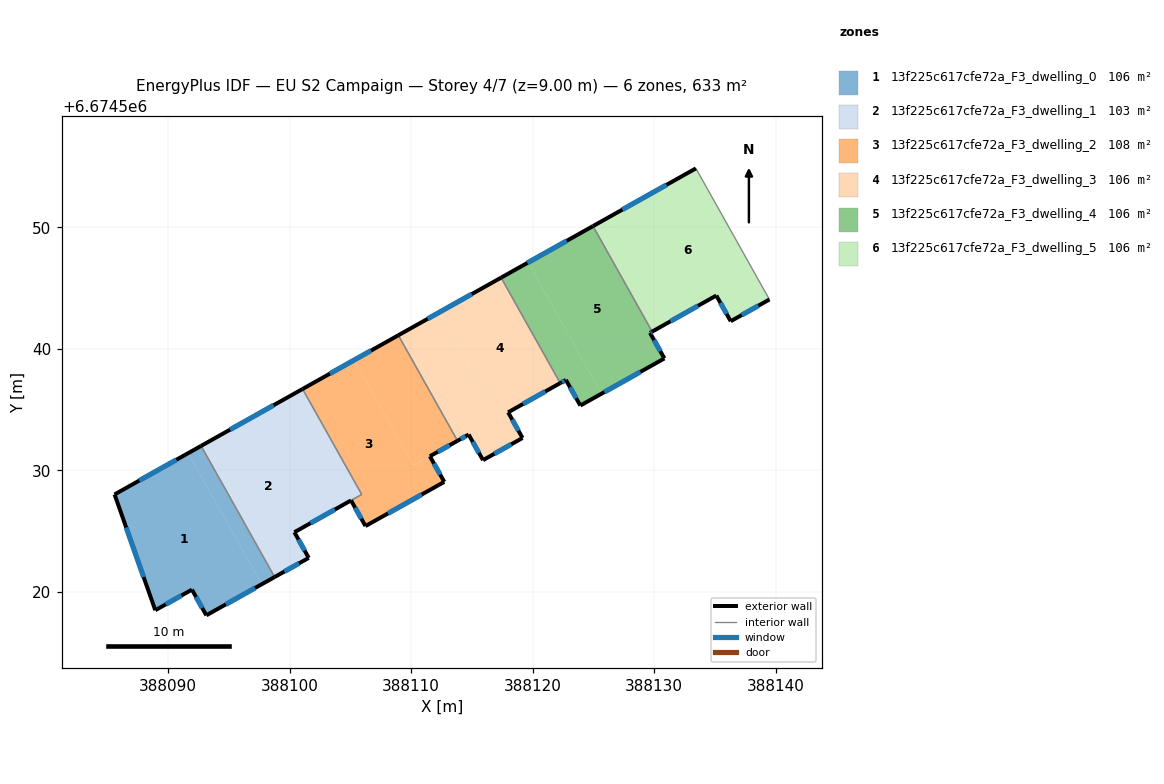
=== STOREY PLAN SPEC (per zone: floor XY polygon, exterior-wall plan segments, windows/doors) ===
zone 1: 13f225c617cfe72a_F3_dwelling_0  (105.5 m²)
  floor: (388091.65, 6674531.42) (388097.70, 6674520.63) (388093.14, 6674518.08) (388091.96, 6674520.19) (388088.94, 6674518.50) (388085.59, 6674528.03)
  floor: (388092.71, 6674532.02) (388098.77, 6674521.23) (388097.70, 6674520.63) (388091.65, 6674531.42)
  exterior wall: (388091.96, 6674520.19) – (388093.14, 6674518.08)  [2.4 m]
    window: (388092.30, 6674519.59) – (388092.80, 6674518.68)  [1.3 m²]
  exterior wall: (388088.94, 6674518.50) – (388091.96, 6674520.19)  [3.5 m]
    window: (388089.80, 6674518.98) – (388091.10, 6674519.71)  [1.9 m²]
  exterior wall: (388085.59, 6674528.03) – (388088.94, 6674518.50)  [10.1 m]
    window: (388086.55, 6674525.30) – (388087.98, 6674521.22)  [5.6 m²]
  exterior wall: (388092.71, 6674532.02) – (388085.59, 6674528.03)  [8.2 m]
    window: (388090.68, 6674530.88) – (388087.63, 6674529.17)  [4.5 m²]
  exterior wall: (388093.14, 6674518.08) – (388098.77, 6674521.23)  [6.4 m]
    window: (388094.75, 6674518.98) – (388097.16, 6674520.33)  [3.6 m²]
  interior walls: 1
zone 2: 13f225c617cfe72a_F3_dwelling_1  (103.1 m²)
  floor: (388098.64, 6674535.34) (388103.50, 6674526.66) (388100.39, 6674524.92) (388101.57, 6674522.80) (388098.77, 6674521.23) (388092.71, 6674532.02)
  floor: (388101.07, 6674536.70) (388105.93, 6674528.03) (388103.50, 6674526.66) (388098.64, 6674535.34)
  exterior wall: (388101.07, 6674536.71) – (388092.71, 6674532.02)  [9.6 m]
    window: (388098.68, 6674535.37) – (388095.10, 6674533.36)  [5.3 m²]
  exterior wall: (388101.57, 6674522.80) – (388100.39, 6674524.92)  [2.4 m]
    window: (388101.24, 6674523.41) – (388100.73, 6674524.31)  [1.3 m²]
  exterior wall: (388098.77, 6674521.23) – (388101.57, 6674522.80)  [3.2 m]
    window: (388099.57, 6674521.68) – (388100.77, 6674522.35)  [1.8 m²]
  exterior wall: (388100.39, 6674524.92) – (388105.06, 6674527.53)  [5.3 m]
    window: (388101.72, 6674525.66) – (388103.72, 6674526.79)  [2.9 m²]
  interior walls: 4
zone 3: 13f225c617cfe72a_F3_dwelling_2  (108.0 m²)
  floor: (388105.32, 6674539.09) (388110.19, 6674530.41) (388111.54, 6674531.17) (388112.73, 6674529.06) (388106.24, 6674525.42) (388105.05, 6674527.53) (388105.93, 6674528.03) (388101.07, 6674536.70)
  floor: (388108.95, 6674541.13) (388113.82, 6674532.44) (388111.51, 6674531.15) (388110.18, 6674530.41) (388105.32, 6674539.09)
  exterior wall: (388108.95, 6674541.13) – (388101.07, 6674536.71)  [9.0 m]
    window: (388106.70, 6674539.86) – (388103.32, 6674537.97)  [5.0 m²]
  exterior wall: (388111.54, 6674531.17) – (388113.82, 6674532.44)  [2.6 m]
    window: (388112.19, 6674531.53) – (388113.17, 6674532.08)  [1.4 m²]
  exterior wall: (388112.73, 6674529.06) – (388111.54, 6674531.17)  [2.4 m]
    window: (388112.39, 6674529.66) – (388111.88, 6674530.57)  [1.3 m²]
  exterior wall: (388106.24, 6674525.42) – (388112.73, 6674529.06)  [7.4 m]
    window: (388108.10, 6674526.46) – (388110.88, 6674528.02)  [4.1 m²]
  exterior wall: (388105.05, 6674527.53) – (388106.24, 6674525.42)  [2.4 m]
    window: (388105.39, 6674526.93) – (388105.90, 6674526.03)  [1.3 m²]
  interior walls: 4
zone 4: 13f225c617cfe72a_F3_dwelling_3  (105.5 m²)
  floor: (388112.31, 6674543.01) (388117.18, 6674534.33) (388117.98, 6674534.79) (388119.17, 6674532.67) (388115.92, 6674530.85) (388114.73, 6674532.96) (388113.82, 6674532.44) (388108.95, 6674541.13)
  floor: (388117.40, 6674545.87) (388122.27, 6674537.19) (388117.95, 6674534.76) (388117.18, 6674534.34) (388112.31, 6674543.01)
  exterior wall: (388119.17, 6674532.67) – (388117.98, 6674534.79)  [2.4 m]
    window: (388118.83, 6674533.28) – (388118.32, 6674534.18)  [1.3 m²]
  exterior wall: (388115.92, 6674530.85) – (388119.17, 6674532.67)  [3.7 m]
    window: (388116.85, 6674531.37) – (388118.24, 6674532.15)  [2.1 m²]
  exterior wall: (388114.73, 6674532.96) – (388115.92, 6674530.85)  [2.4 m]
    window: (388115.07, 6674532.35) – (388115.58, 6674531.45)  [1.3 m²]
  exterior wall: (388113.82, 6674532.44) – (388114.73, 6674532.96)  [1.1 m]
    window: (388114.08, 6674532.59) – (388114.47, 6674532.81)  [0.6 m²]
  exterior wall: (388117.40, 6674545.87) – (388108.95, 6674541.13)  [9.7 m]
    window: (388114.99, 6674544.51) – (388111.36, 6674542.48)  [5.3 m²]
  exterior wall: (388117.98, 6674534.79) – (388122.27, 6674537.19)  [4.9 m]
    window: (388119.21, 6674535.47) – (388121.05, 6674536.50)  [2.7 m²]
  interior walls: 2
zone 5: 13f225c617cfe72a_F3_dwelling_4  (105.5 m²)
  floor: (388119.62, 6674547.11) (388125.67, 6674536.32) (388123.93, 6674535.34) (388122.74, 6674537.45) (388122.27, 6674537.19) (388117.40, 6674545.87)
  floor: (388124.97, 6674550.11) (388129.84, 6674541.43) (388129.66, 6674541.33) (388130.85, 6674539.22) (388125.67, 6674536.32) (388119.62, 6674547.11)
  exterior wall: (388130.85, 6674539.22) – (388129.66, 6674541.33)  [2.4 m]
    window: (388130.51, 6674539.82) – (388130.00, 6674540.73)  [1.3 m²]
  exterior wall: (388123.93, 6674535.34) – (388130.85, 6674539.22)  [7.9 m]
    window: (388125.90, 6674536.45) – (388128.87, 6674538.11)  [4.4 m²]
  exterior wall: (388122.74, 6674537.45) – (388123.93, 6674535.34)  [2.4 m]
    window: (388123.08, 6674536.85) – (388123.59, 6674535.94)  [1.3 m²]
  exterior wall: (388122.27, 6674537.19) – (388122.74, 6674537.45)  [0.5 m]
    window: (388122.41, 6674537.26) – (388122.61, 6674537.38)  [0.3 m²]
  exterior wall: (388124.97, 6674550.11) – (388117.40, 6674545.87)  [8.7 m]
    window: (388122.81, 6674548.90) – (388119.57, 6674547.08)  [4.8 m²]
  exterior wall: (388129.66, 6674541.33) – (388129.84, 6674541.43)  [0.2 m]
    window: (388129.71, 6674541.36) – (388129.79, 6674541.40)  [0.1 m²]
  interior walls: 2
zone 6: 13f225c617cfe72a_F3_dwelling_5  (105.5 m²)
  floor: (388126.29, 6674550.85) (388131.16, 6674542.17) (388129.84, 6674541.43) (388124.97, 6674550.11)
  floor: (388133.44, 6674554.86) (388139.49, 6674544.07) (388136.31, 6674542.28) (388135.12, 6674544.40) (388131.16, 6674542.17) (388126.29, 6674550.85)
  exterior wall: (388135.12, 6674544.40) – (388136.31, 6674542.28)  [2.4 m]
    window: (388135.46, 6674543.79) – (388135.97, 6674542.89)  [1.3 m²]
  exterior wall: (388129.84, 6674541.43) – (388135.12, 6674544.40)  [6.1 m]
    window: (388131.35, 6674542.28) – (388133.61, 6674543.55)  [3.3 m²]
  exterior wall: (388133.44, 6674554.86) – (388124.97, 6674550.11)  [9.7 m]
    window: (388131.02, 6674553.51) – (388127.39, 6674551.47)  [5.4 m²]
  exterior wall: (388136.31, 6674542.28) – (388139.49, 6674544.07)  [3.7 m]
    window: (388137.22, 6674542.79) – (388138.58, 6674543.56)  [2.0 m²]
  interior walls: 2

=== DERIVED (storey summary) ===
Building: EU S2 Campaign
Storey: 4 of 7  (floor level z = 9.00 m)
Storey gross floor area: 633.2 m²
Zones on this storey: 6
  - 13f225c617cfe72a_F3_dwelling_0: floor 105.5 m²; exterior wall 30.6 m (91.8 m²); 5 window(s) 16.9 m²; WWR 18.4%
  - 13f225c617cfe72a_F3_dwelling_1: floor 103.1 m²; exterior wall 20.6 m (61.7 m²); 4 window(s) 11.3 m²; WWR 18.4%
  - 13f225c617cfe72a_F3_dwelling_2: floor 108.0 m²; exterior wall 23.9 m (71.8 m²); 5 window(s) 13.2 m²; WWR 18.4%
  - 13f225c617cfe72a_F3_dwelling_3: floor 105.5 m²; exterior wall 24.2 m (72.7 m²); 6 window(s) 13.4 m²; WWR 18.4%
  - 13f225c617cfe72a_F3_dwelling_4: floor 105.5 m²; exterior wall 22.2 m (66.5 m²); 6 window(s) 12.2 m²; WWR 18.4%
  - 13f225c617cfe72a_F3_dwelling_5: floor 105.5 m²; exterior wall 21.9 m (65.6 m²); 4 window(s) 12.0 m²; WWR 18.4%
Zone adjacency (shared interzone walls):
  - 13f225c617cfe72a_F3_dwelling_0 ↔ 13f225c617cfe72a_F3_dwelling_1
  - 13f225c617cfe72a_F3_dwelling_1 ↔ 13f225c617cfe72a_F3_dwelling_2
  - 13f225c617cfe72a_F3_dwelling_2 ↔ 13f225c617cfe72a_F3_dwelling_3
  - 13f225c617cfe72a_F3_dwelling_3 ↔ 13f225c617cfe72a_F3_dwelling_4
  - 13f225c617cfe72a_F3_dwelling_4 ↔ 13f225c617cfe72a_F3_dwelling_5